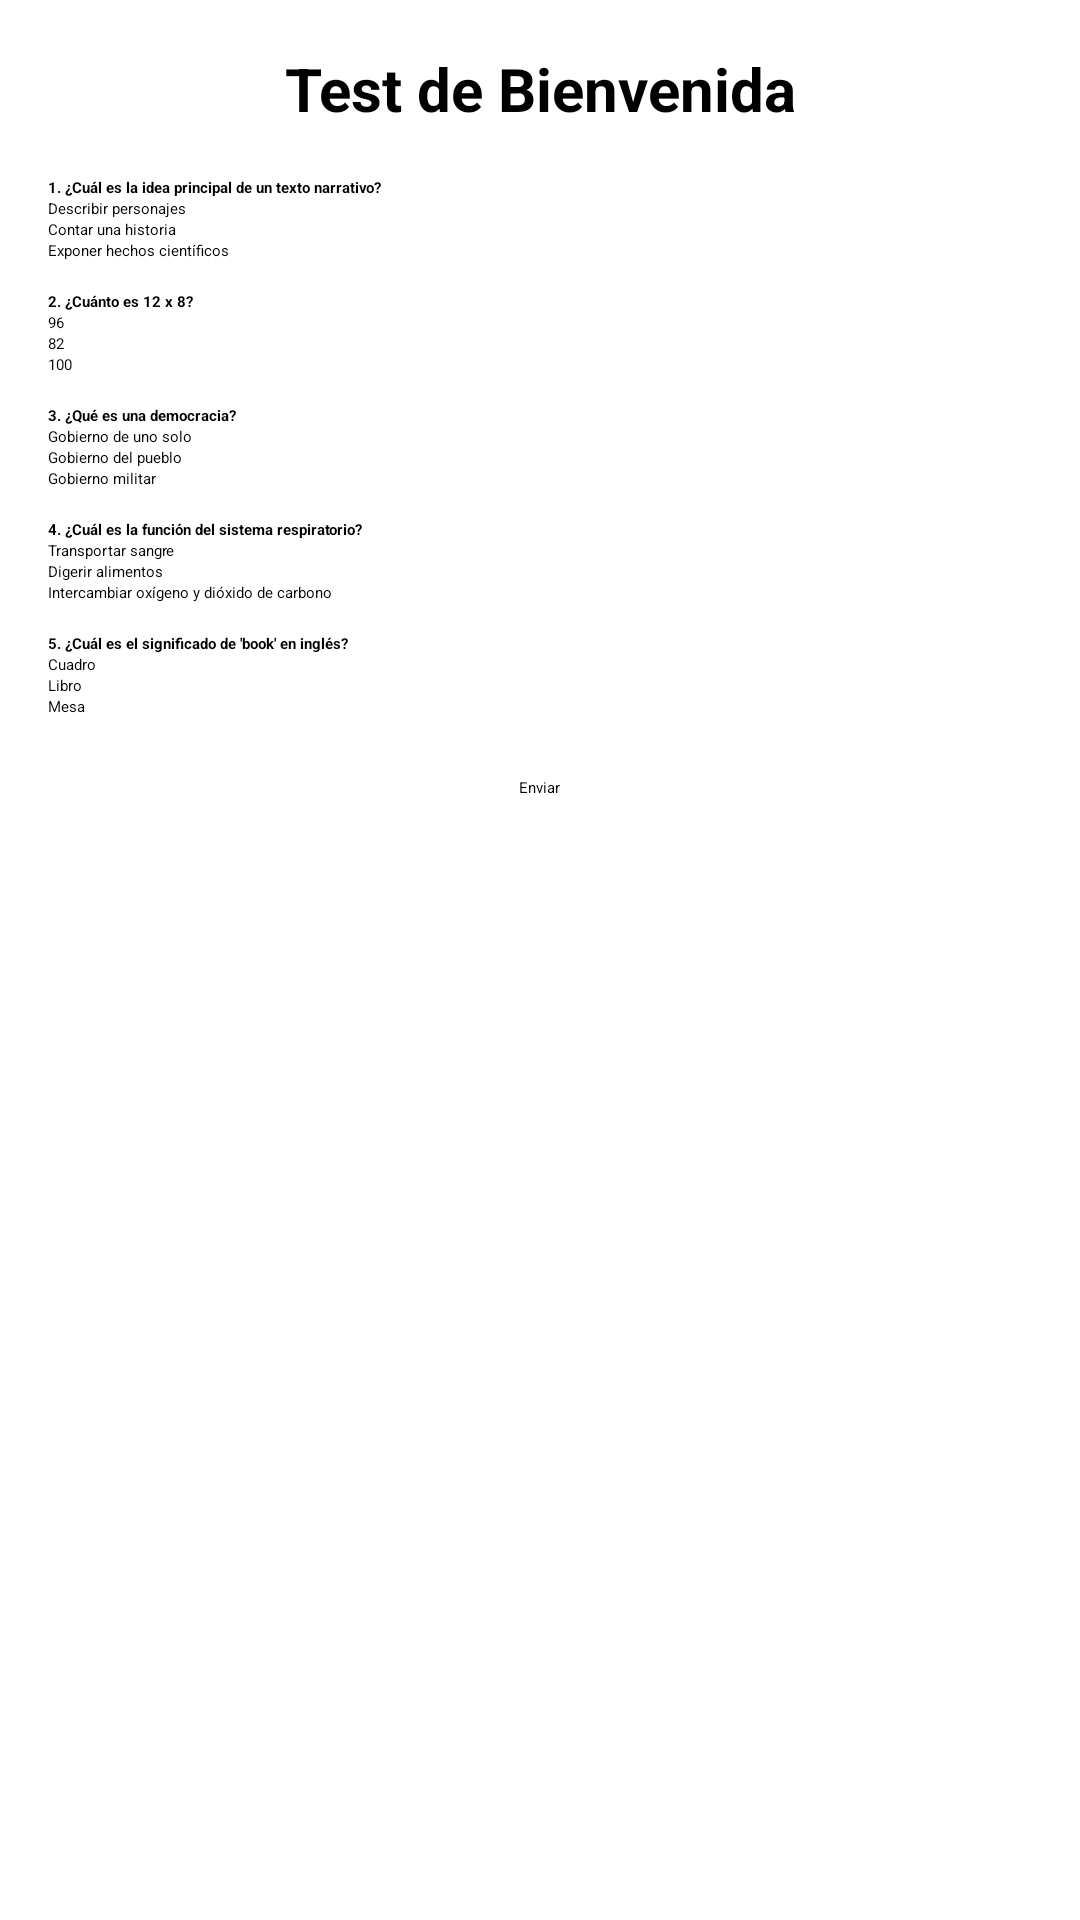

Layout XML and referenced resources for this Android screen:
<!-- AndroidManifest.xml: application theme Theme.ICFESUP -->
<!-- res/layout/activity_lenny_tes_inicial.xml -->
<ScrollView xmlns:android="http://schemas.android.com/apk/res/android"
    xmlns:tools="http://schemas.android.com/tools"
    android:layout_width="match_parent"
    android:layout_height="wrap_content"
    android:padding="16dp"
    tools:context=".configuracion.Lenny_TesInicial">


    <LinearLayout
        android:orientation="vertical"
        android:layout_width="match_parent"
        android:layout_height="wrap_content">

        <TextView
            android:id="@+id/textViewTitulo"
            android:layout_width="match_parent"
            android:layout_height="wrap_content"
            android:text="Test de Bienvenida"
            android:textSize="20sp"
            android:textStyle="bold"
            android:gravity="center"
            android:paddingBottom="16dp"/>


        <TextView
            android:layout_width="wrap_content"
            android:layout_height="wrap_content"
            android:text="1. ¿Cuál es la idea principal de un texto narrativo?"
            android:textStyle="bold"/>
        <RadioGroup android:id="@+id/pregunta1"
            android:layout_width="match_parent"
            android:layout_height="wrap_content">
            <RadioButton android:text="Describir personajes"/>
            <RadioButton android:text="Contar una historia"/>
            <RadioButton android:text="Exponer hechos científicos"/>
        </RadioGroup>

        <TextView
            android:layout_width="wrap_content"
            android:layout_height="wrap_content"
            android:text="2. ¿Cuánto es 12 x 8?"
            android:textStyle="bold"
            android:paddingTop="10dp"/>
        <RadioGroup android:id="@+id/pregunta2"
            android:layout_width="match_parent"
            android:layout_height="wrap_content">
            <RadioButton android:text="96"/>
            <RadioButton android:text="82"/>
            <RadioButton android:text="100"/>
        </RadioGroup>

        <TextView
            android:layout_width="wrap_content"
            android:layout_height="wrap_content"
            android:text="3. ¿Qué es una democracia?"
            android:textStyle="bold"
            android:paddingTop="10dp"/>
        <RadioGroup android:id="@+id/pregunta3"
            android:layout_width="match_parent"
            android:layout_height="wrap_content">
            <RadioButton android:text="Gobierno de uno solo"/>
            <RadioButton android:text="Gobierno del pueblo"/>
            <RadioButton android:text="Gobierno militar"/>
        </RadioGroup>

        <TextView
            android:layout_width="wrap_content"
            android:layout_height="wrap_content"
            android:text="4. ¿Cuál es la función del sistema respiratorio?"
            android:textStyle="bold"
            android:paddingTop="10dp"/>
        <RadioGroup android:id="@+id/pregunta4"
            android:layout_width="match_parent"
            android:layout_height="wrap_content">
            <RadioButton android:text="Transportar sangre"/>
            <RadioButton android:text="Digerir alimentos"/>
            <RadioButton android:text="Intercambiar oxígeno y dióxido de carbono"/>
        </RadioGroup>

        <TextView
            android:layout_width="wrap_content"
            android:layout_height="wrap_content"
            android:text="5. ¿Cuál es el significado de 'book' en inglés?"
            android:textStyle="bold"
            android:paddingTop="10dp"/>
        <RadioGroup android:id="@+id/pregunta5"
            android:layout_width="match_parent"
            android:layout_height="wrap_content">
            <RadioButton android:text="Cuadro"/>
            <RadioButton android:text="Libro"/>
            <RadioButton android:text="Mesa"/>
        </RadioGroup>

        <Button
            android:id="@+id/btnEnviar"
            android:layout_width="wrap_content"
            android:layout_height="wrap_content"
            android:text="Enviar"
            android:layout_gravity="center_horizontal"
            android:layout_marginTop="20dp"/>


    </LinearLayout>
</ScrollView>
<!-- resources referenced by this layout -->
<resources>

</resources>
